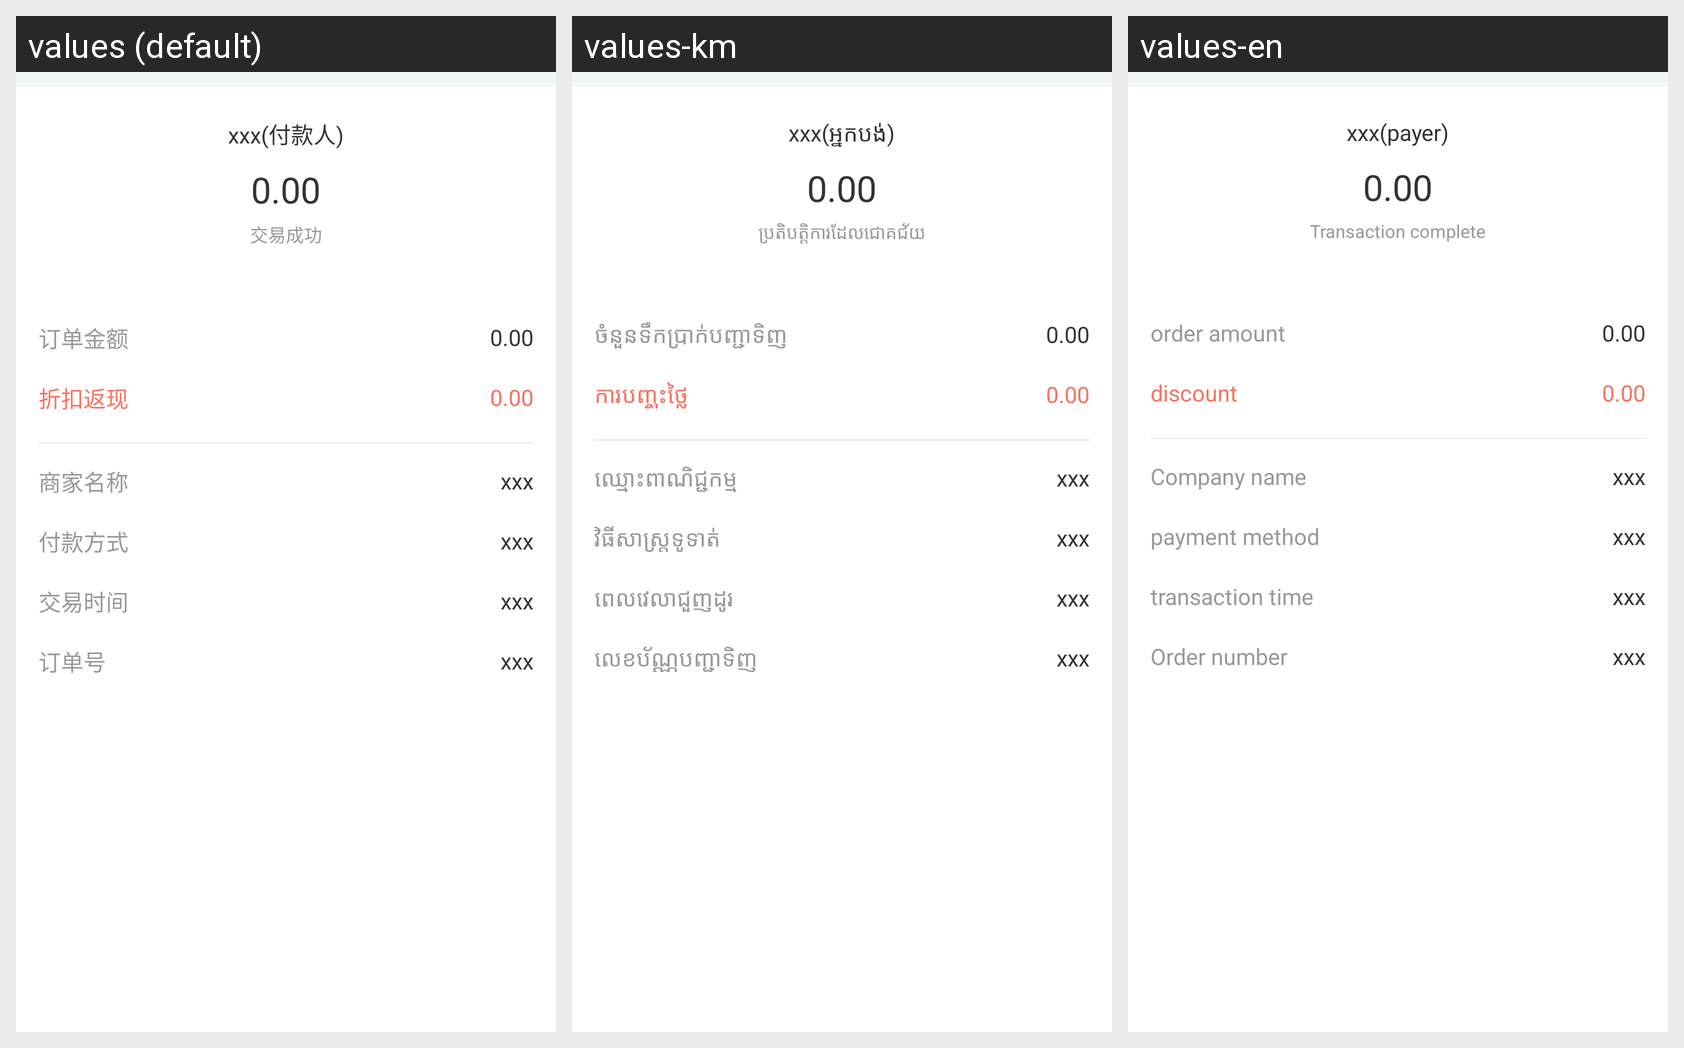

The Android screen above is rendered under several locales of the same app. Produce the string resources it draws, with the default and per-locale values.
Android screen res/layout/fragment_personal_bills_pay_details.xml rendered under 3 locales, left to right: values (default), values-km, values-en. Device: Nexus 5 (rendered at 1080×1920; each locale shown at half size, 540×960, under a caption strip naming it); theme AppTheme.
Strings drawn on this screen, with the default value and each locale's value (text and hints the layout hard-codes, and strings that could not be matched under every locale, appear in the picture but are not listed):

payer
  values: (付款人)
  values-km: (អ្នកបង់)
  values-en: (payer)

trade_success
  values: 交易成功
  values-km: ប្រតិបត្តិការដែលជោគជ័យ
  values-en: Transaction complete

order_money
  values: 订单金额
  values-km: ចំនួនទឹកប្រាក់បញ្ជាទិញ
  values-en: order amount

discount_cash_back
  values: 折扣返现
  values-km: ការបញ្ចុះថ្លៃ
  values-en: discount

company_name
  values: 商家名称
  values-km: ឈ្មោះពាណិជ្ជកម្ម
  values-en: Company name

pay_way
  values: 付款方式
  values-km: វិធីសាស្រ្តទូទាត់
  values-en: payment method

trade_time
  values: 交易时间
  values-km: ពេលវេលាជួញដូរ
  values-en: transaction time

order_num
  values: 订单号
  values-km: លេខប័ណ្ណបញ្ជាទិញ
  values-en: Order number
